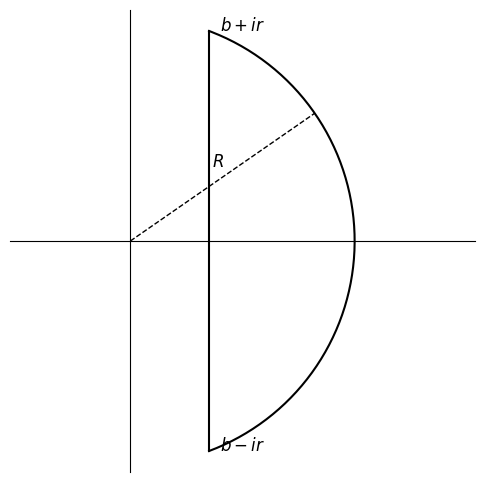

This chart was generated by the following Python code:
import numpy as np
import matplotlib.pyplot as plt

def draw_contour():
    b = 1.5
    r = 4
    R = np.sqrt(b**2 + r**2)

    # 角度
    theta_top = np.arctan2(r, b)
    theta_bottom = np.arctan2(-r, b)

    # 准备圆弧数据 (右侧圆弧)
    # 从 theta_bottom 逆时针画到 theta_top
    angles = np.linspace(theta_bottom, theta_top, 200)
    arc_x = R * np.cos(angles)
    arc_y = R * np.sin(angles)

    # 竖直线
    line_x = [b, b]
    line_y = [r, -r]

    plt.figure(figsize=(6, 6))
    
    # 绘制圆弧
    plt.plot(arc_x, arc_y, 'k', linewidth=1.5)
    
    # 绘制直线
    plt.plot(line_x, line_y, 'k', linewidth=1.5)

    # 标记点 b+ir, b-ir
    # plt.plot([b, b], [r, -r], 'ko', markersize=3)
    plt.text(b + 0.2, r, r'$b+ir$', fontsize=12)
    plt.text(b + 0.2, -r, r'$b-ir$', fontsize=12)
    
    # 绘制虚线连接原点和圆弧上一点
    mid_angle = theta_top / 2
    mid_x = R * np.cos(mid_angle)
    mid_y = R * np.sin(mid_angle)
    plt.plot([0, mid_x], [0, mid_y], 'k--', linewidth=1)
    # 标记半径 R，稍微偏移以避免重叠
    plt.text(mid_x / 2 - 0.2, mid_y / 2 + 0.2, r'$R$', fontsize=12)

    # 设置比例相等
    plt.axis('equal')
    
    # 显示坐标轴
    ax = plt.gca()
    ax.spines['left'].set_position('zero')
    ax.spines['bottom'].set_position('zero')
    ax.spines['right'].set_color('none')
    ax.spines['top'].set_color('none')
    
    # 去掉坐标轴刻度
    ax.set_xticks([])
    ax.set_yticks([])

    plt.show()

if __name__ == "__main__":
    draw_contour()
